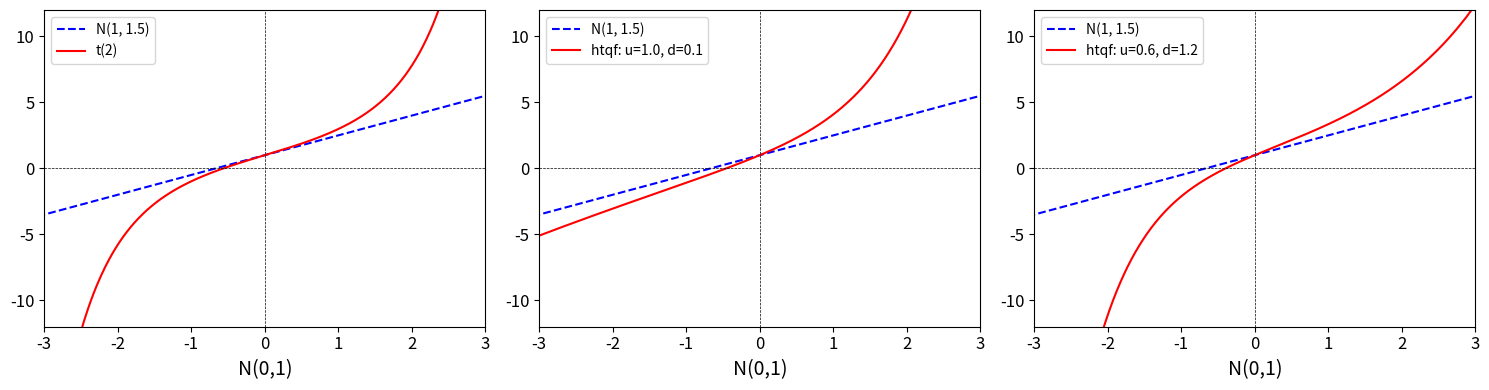
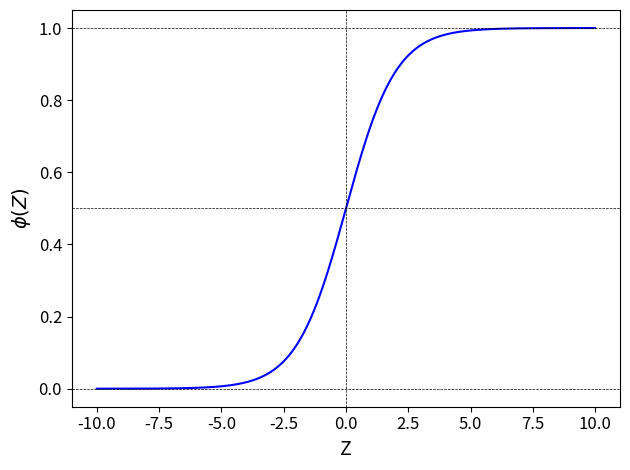
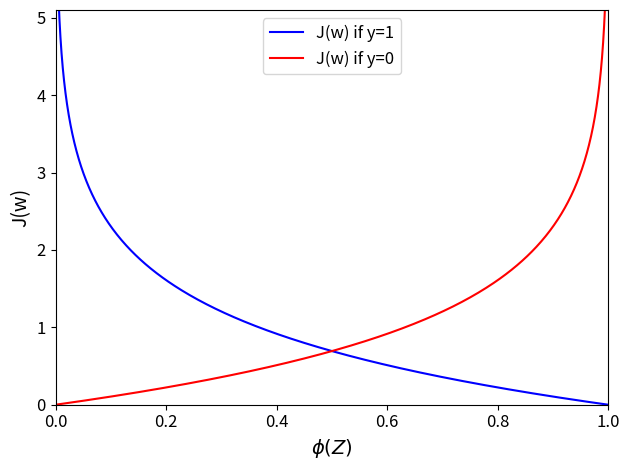

These figures' Python source, in order:
""" IMAGES DOCUMENT
    ---------------
    This script generates some of the illustrations used in the paper.

    Contact: [email redacted]
    Last update: 18 May 2020
"""


# -------------------------------------------------------------------------------
# 0. IMPORT LIBRARIES
# -------------------------------------------------------------------------------


# Import the libraries

import os
import numpy as np
import matplotlib.pyplot as plt
import scipy.stats


# Create the directory to store the images:

if not os.path.isdir('images_document'):

    os.mkdir('images_document')


# -------------------------------------------------------------------------------
# 5.3. MODEL: Q-Q PLOTS
# -------------------------------------------------------------------------------


# Define the heavy tail quantile function

def htqf(mu, sigma, u, d, A):

    return mu + sigma * qantile_std_normal * (np.exp(u * qantile_std_normal) / A + 1) * (np.exp(-d * qantile_std_normal) / A + 1)


# Plot the QQ plots

mu = 1
sigma = 1.5
tau = np.arange(0.001, 1, 0.001)

qantile_std_normal = scipy.stats.norm.ppf(tau, loc=0.0, scale=1)
qantile_normal = scipy.stats.norm.ppf(tau, loc=mu, scale=sigma)
qantile_student = scipy.stats.t.ppf(tau, 2, loc=mu, scale=sigma)
htqf_1 = htqf(mu=mu, sigma=sigma, u=1.0, d=0.1, A=4)
htqf_2 = htqf(mu=mu, sigma=sigma, u=0.6, d=1.2, A=4)

fig, ax = plt.subplots(nrows=1, ncols=3, figsize=(15, 4))

ax[0].plot(qantile_std_normal, qantile_normal, linestyle='--', color='blue', label='N(1, 1.5)')
ax[0].plot(qantile_std_normal, qantile_student, linestyle='-', color='red', label='t(2)')
ax[0].axhline(0.0, linestyle='--', linewidth=0.5, color='k')
ax[0].axvline(0.0, linestyle='--', linewidth=0.5, color='k')
ax[0].set_xlim(-3, 3)
ax[0].set_ylim(-12, 12)
ax[0].set_xlabel('N(0,1)', fontsize=14)
ax[0].tick_params(axis='x', labelsize=12)
ax[0].tick_params(axis='y', labelsize=12)
ax[0].legend(fontsize=10)

ax[1].plot(qantile_std_normal, qantile_normal, linestyle='--', color='blue', label='N(1, 1.5)')
ax[1].plot(qantile_std_normal, htqf_1, linestyle='-', color='red', label='htqf: u=1.0, d=0.1')
ax[1].axhline(0.0, linestyle='--', linewidth=0.5, color='k')
ax[1].axvline(0.0, linestyle='--', linewidth=0.5, color='k')
ax[1].set_xlim(-3, 3)
ax[1].set_ylim(-12, 12)
ax[1].set_xlabel('N(0,1)', fontsize=14)
ax[1].tick_params(axis='x', labelsize=12)
ax[1].tick_params(axis='y', labelsize=12)
ax[1].legend(fontsize=10)

ax[2].plot(qantile_std_normal, qantile_normal, linestyle='--', color='blue', label='N(1, 1.5)')
ax[2].plot(qantile_std_normal, htqf_2, linestyle='-', color='red', label='htqf: u=0.6, d=1.2')
ax[2].axhline(0.0, linestyle='--', linewidth=0.5, color='k')
ax[2].axvline(0.0, linestyle='--', linewidth=0.5, color='k')
ax[2].set_xlim(-3, 3)
ax[2].set_ylim(-12, 12)
ax[2].set_xlabel('N(0,1)', fontsize=14)
ax[2].tick_params(axis='x', labelsize=12)
ax[2].tick_params(axis='y', labelsize=12)
ax[2].legend(fontsize=10)

fig.tight_layout()
plt.savefig('images_document/z_qq_plots.png')


# -------------------------------------------------------------------------------
# APPENDIX B: LOGISTIC SIGMOID FUNCTION
# -------------------------------------------------------------------------------


# Define the logistic sigmoid function

def sigmoid(z):

    return 1.0 / (1.0 + np.exp(-z))


# Plot the logistic sigmoid function

z = np.arange(-10, 10, 0.01)
phi_z = sigmoid(z)

fig, ax = plt.subplots()
ax.plot(z, phi_z, color="blue")
ax.axhline(0.0, linestyle='--', linewidth=0.5, color='k')
ax.axhline(0.5, linestyle='--', linewidth=0.5, color='k')
ax.axhline(1.0, linestyle='--', linewidth=0.5, color='k')
ax.axvline(0.0, linestyle='--', linewidth=0.5, color='k')
ax.set_xlabel("Z", fontsize=14)
ax.set_ylabel(r"$\phi(Z)$", fontsize=14)
ax.tick_params(axis='x', labelsize=12)
ax.tick_params(axis='y', labelsize=12)
fig.tight_layout()
plt.savefig('images_document/z_logistic_sigmoid_function.png')


# -------------------------------------------------------------------------------
# APPENDIX C: LOGISTIC COST FUNCTION
# -------------------------------------------------------------------------------


# Define the logistic cost function

def cost_1(z):

    return - np.log(sigmoid(z))


def cost_0(z):

    return - np.log(1 - sigmoid(z))


# Plot the logistic cost function

z = np.arange(-10, 10, 0.01)
phi_z = sigmoid(z)
c1 = cost_1(z)
c0 = cost_0(z)

fig, ax = plt.subplots()
ax.plot(phi_z, c1, color="blue", label="J(w) if y=1")
ax.plot(phi_z, c0, color="red", label="J(w) if y=0")
ax.set_xlabel(r"$\phi(Z)$", fontsize=14)
ax.set_ylabel("J(w)", fontsize=14)
ax.tick_params(axis='x', labelsize=12)
ax.tick_params(axis='y', labelsize=12)
ax.legend(loc="upper center", fontsize=12)
ax.set_xlim([0, 1])
ax.set_ylim([0, 5.1])
fig.tight_layout()
plt.savefig('images_document/z_logistic_cost_function.png')
